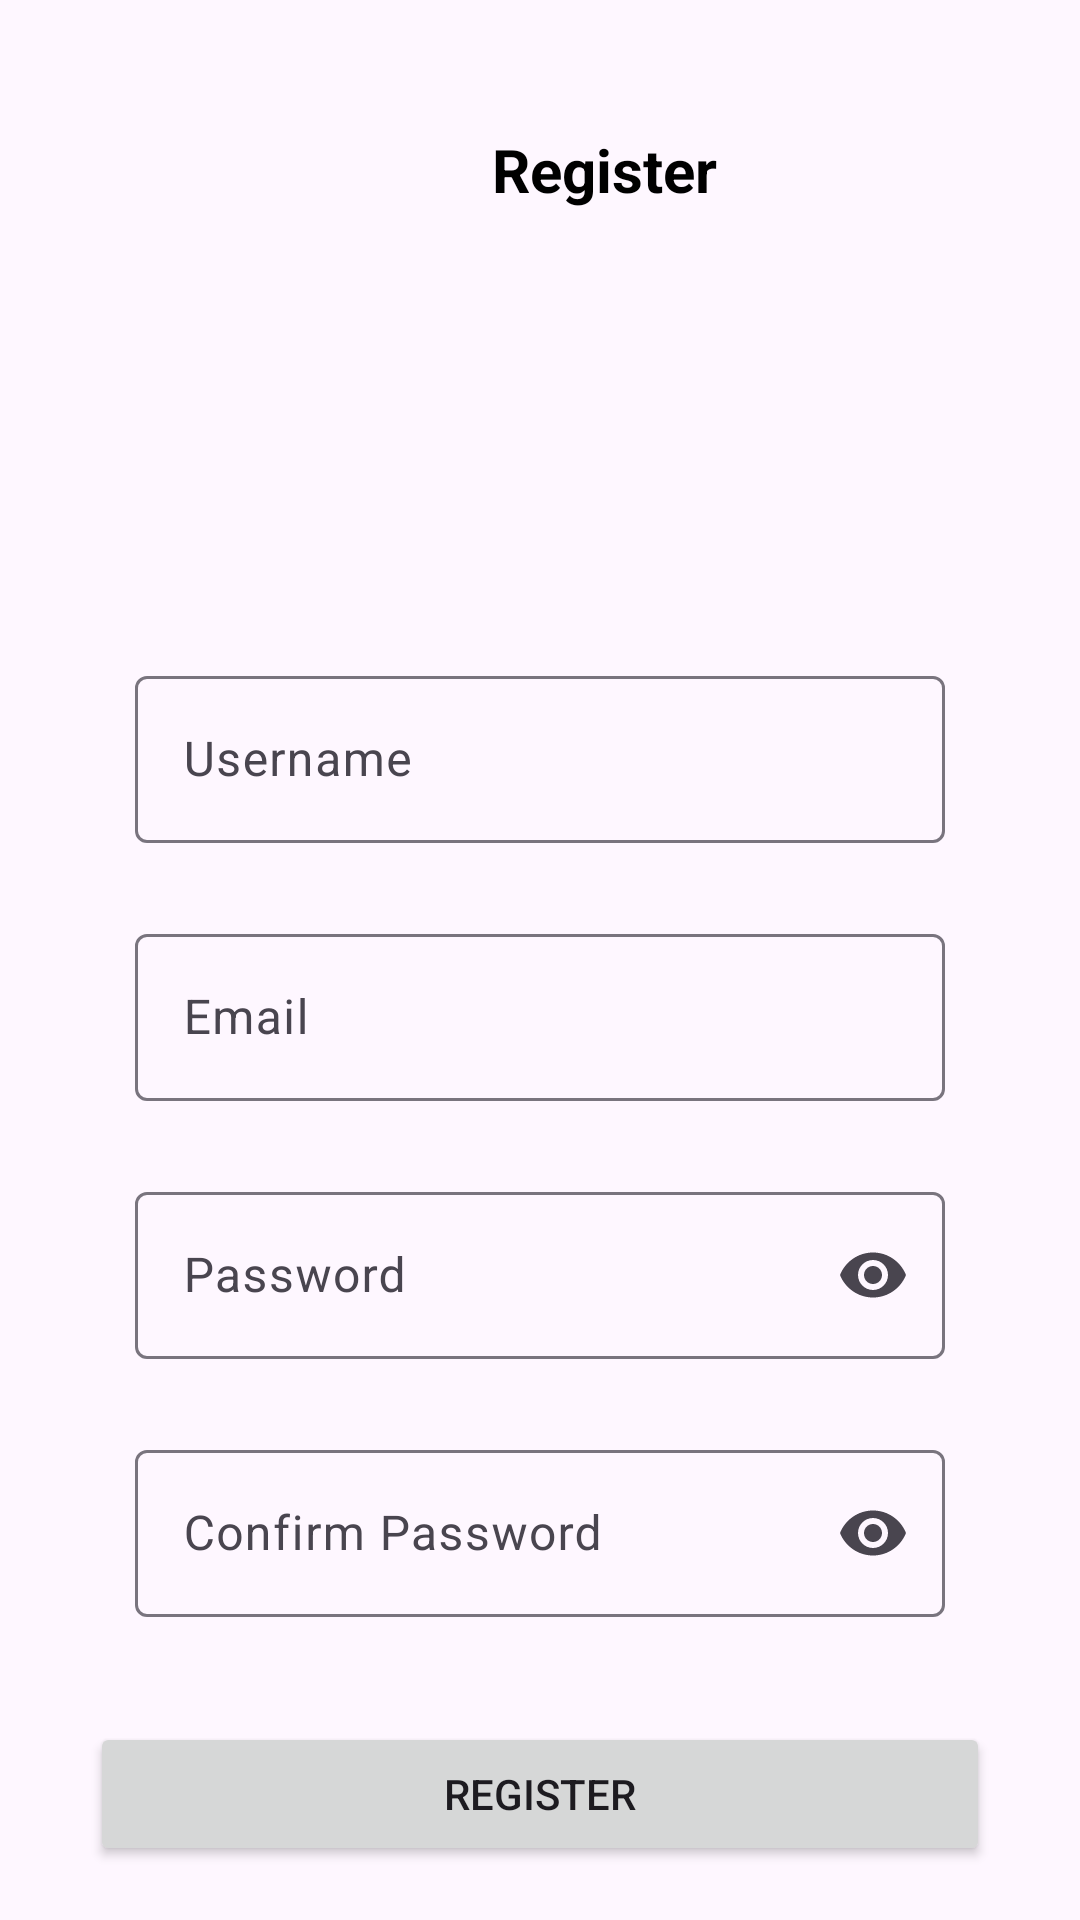

Reconstruct the res/layout file that produces this screen, plus the resources it refers to.
<!-- AndroidManifest.xml: application theme Theme.Challenge_ch5 -->
<!-- res/layout/activity_register.xml -->
<RelativeLayout xmlns:android="http://schemas.android.com/apk/res/android"
    xmlns:app="http://schemas.android.com/apk/res-auto"
    xmlns:tools="http://schemas.android.com/tools"
    android:layout_width="match_parent"
    android:layout_height="match_parent"
    tools:context=".RegisterActivity">

    <TextView
        android:id="@+id/textView"
        android:layout_width="wrap_content"
        android:layout_height="wrap_content"
        android:layout_alignParentTop="true"
        android:layout_marginStart="164dp"
        android:layout_marginTop="43dp"
        android:text="@string/register"
        android:textColor="@color/black"
        android:textSize="20sp"
        android:textStyle="bold"
        app:layout_constraintStart_toStartOf="parent"
        app:layout_constraintTop_toTopOf="parent" />

    <ImageView
        android:id="@+id/imageView"
        android:layout_width="124dp"
        android:layout_height="111dp"
        android:layout_below="@+id/textView"
        android:layout_alignParentEnd="true"
        android:layout_marginTop="14dp"
        android:layout_marginEnd="142dp"
        app:srcCompat="@drawable/account" />

    <com.google.android.material.textfield.TextInputLayout
        android:layout_width="match_parent"
        android:layout_height="wrap_content"
        android:layout_marginLeft="45dp"
        android:layout_marginRight="45dp"
        android:layout_below="@+id/imageView"
        android:layout_alignParentEnd="true"
        android:id="@+id/user"
        android:layout_marginTop="25dp">

        <EditText
            android:id="@+id/username"
            android:backgroundTint="#DEFDE1"
            android:layout_width="match_parent"
            android:layout_height="match_parent"
            android:hint="Username"
            tools:ignore="SpeakableTextPresentCheck" />
    </com.google.android.material.textfield.TextInputLayout>
    <com.google.android.material.textfield.TextInputLayout
        android:id="@+id/Email"
        android:layout_width="match_parent"
        android:layout_height="wrap_content"
        android:layout_marginLeft="45dp"
        android:layout_marginRight="45dp"
        android:layout_below="@+id/user"
        android:layout_alignParentEnd="true"
        android:layout_marginTop="25dp">

        <EditText
            android:id="@+id/etEmail"
            android:backgroundTint="#DEFDE1"
            android:layout_width="match_parent"
            android:layout_height="match_parent"
            android:hint="Email"
            tools:ignore="SpeakableTextPresentCheck" />
    </com.google.android.material.textfield.TextInputLayout>
    <com.google.android.material.textfield.TextInputLayout
        android:id="@+id/RePass"
        android:layout_width="match_parent"
        android:layout_height="wrap_content"
        android:layout_marginLeft="45dp"
        android:layout_marginRight="45dp"
        app:endIconMode="password_toggle"
        android:layout_below="@+id/Email"
        android:layout_alignParentEnd="true"
        android:layout_marginTop="25dp">

        <EditText
            android:id="@+id/pass"
            android:inputType="textPassword"
            android:backgroundTint="#DEFDE1"
            android:layout_width="match_parent"
            android:layout_height="match_parent"
            android:hint="Password"
            tools:ignore="SpeakableTextPresentCheck" />
    </com.google.android.material.textfield.TextInputLayout>
    <com.google.android.material.textfield.TextInputLayout
        android:id="@+id/ConfirmPassword"
        android:layout_width="match_parent"
        android:layout_height="wrap_content"
        app:endIconMode="password_toggle"
        android:layout_marginLeft="45dp"
        android:layout_marginRight="45dp"
        android:layout_below="@+id/RePass"
        android:layout_alignParentEnd="true"
        android:layout_marginTop="25dp"

        >

        <EditText
            android:id="@+id/cPass"
            android:inputType="textPassword"
            android:layout_width="match_parent"
            android:backgroundTint="#DEFDE1"
            android:layout_height="match_parent"
            android:hint="Confirm Password"
            tools:ignore="SpeakableTextPresentCheck" />
    </com.google.android.material.textfield.TextInputLayout>

    <Button
        android:id="@+id/buttonRegister"
        android:layout_width="363dp"
        android:layout_height="wrap_content"
        android:layout_below="@+id/ConfirmPassword"
        android:layout_alignParentStart="true"
        android:layout_alignParentEnd="true"
        android:layout_marginStart="30dp"
        android:layout_marginTop="35dp"
        android:layout_marginEnd="30dp"
        android:text="Register" />
</RelativeLayout>
<!-- resources referenced by this layout -->
<resources>
  <color name="black">#FF000000</color>
  <string name="register">Register</string>
  <style name="Theme.Challenge_ch5" parent="Base.Theme.Challenge_ch5" />
  <style name="Base.Theme.Challenge_ch5" parent="Theme.Material3.DayNight.NoActionBar">
          
          
      </style>
</resources>
